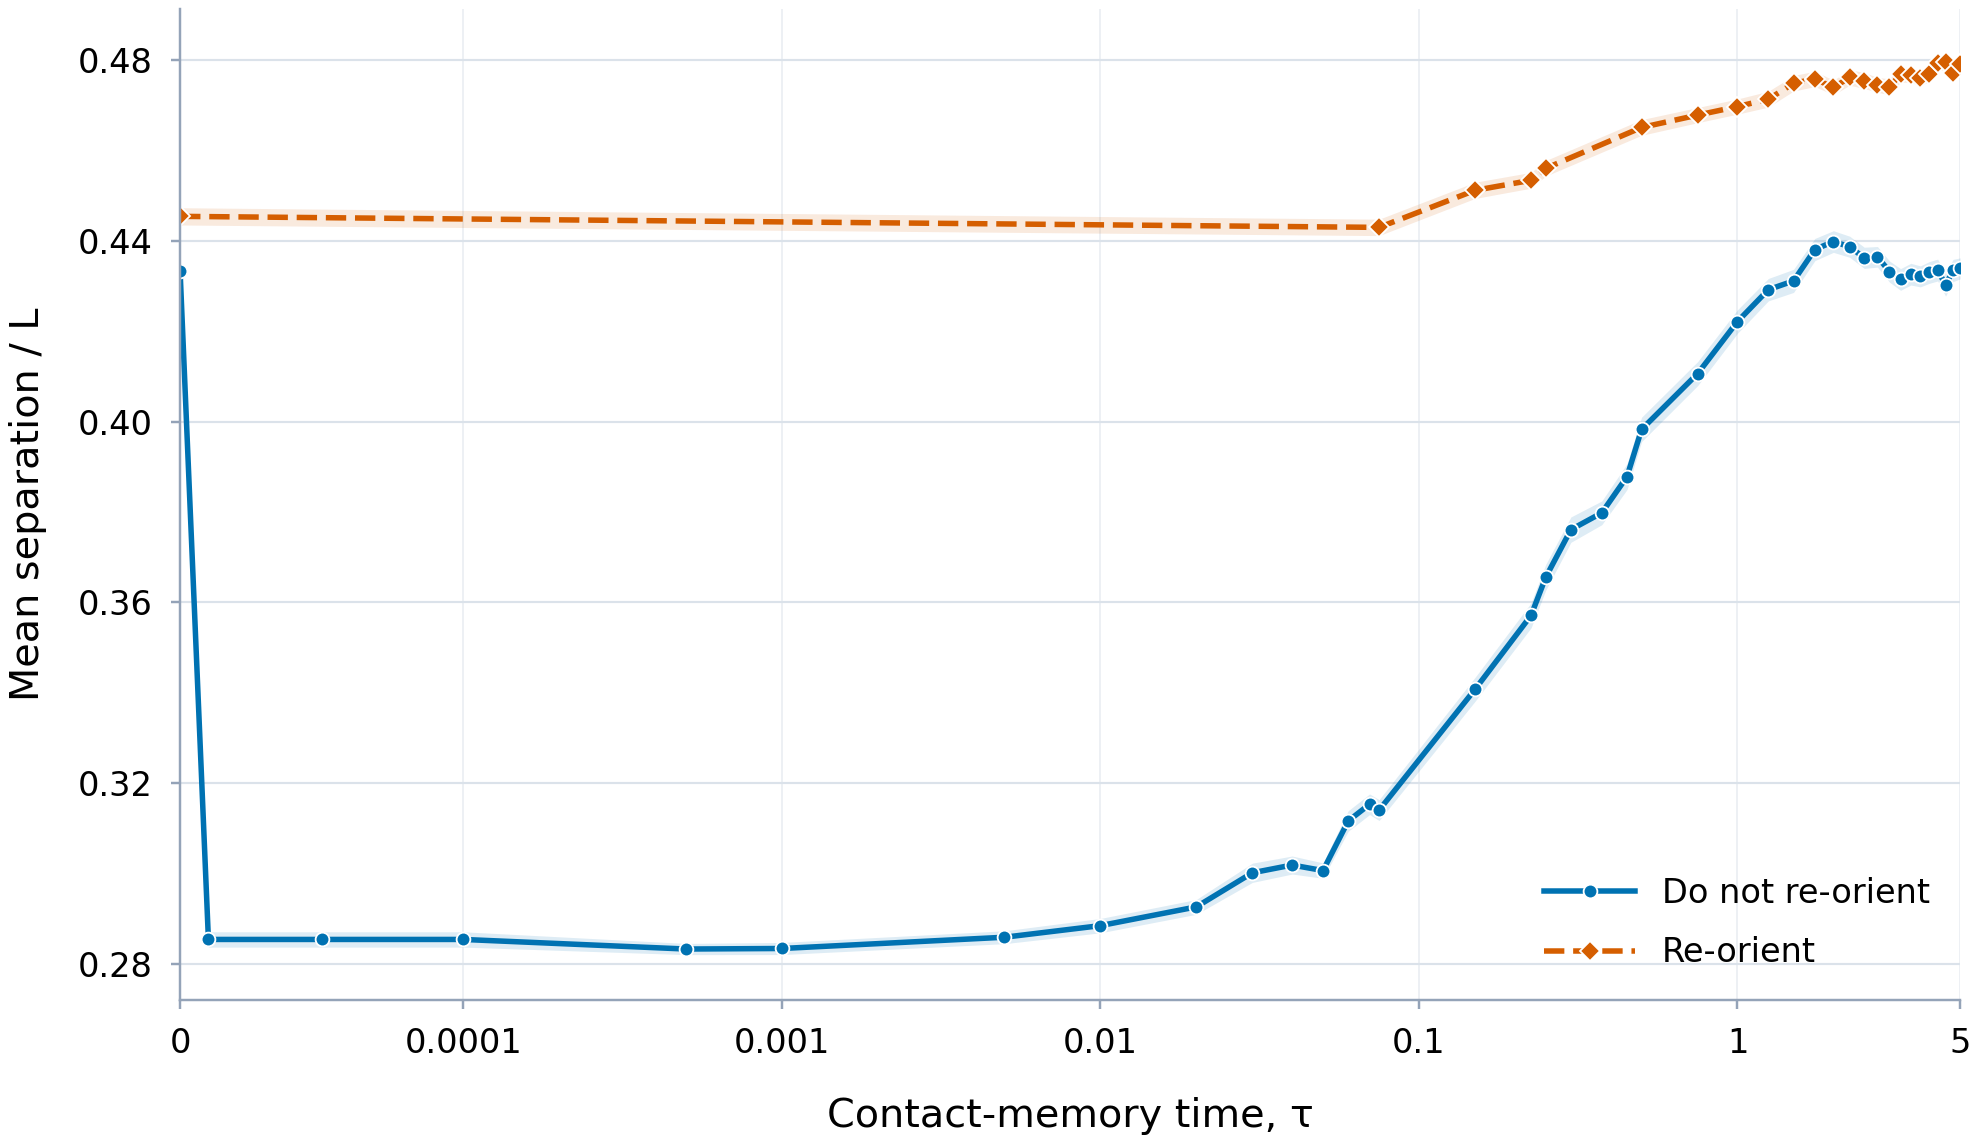

Data behind this chart, as committed beside it:
mode, L, tau, samples, mean_separation_over_L, sem
Do not re-orient, 3.0, 0.0, 500.0, 0.4333, 0.002056
Do not re-orient, 3.0, 1e-05, 500.0, 0.2854, 0.001699
Do not re-orient, 3.0, 5e-05, 500.0, 0.2854, 0.001699
Do not re-orient, 3.0, 0.0001, 500.0, 0.2854, 0.001699
Do not re-orient, 3.0, 0.0005, 500.0, 0.2833, 0.001242
Do not re-orient, 3.0, 0.001, 500.0, 0.2834, 0.001341
Do not re-orient, 3.0, 0.005, 500.0, 0.2859, 0.001428
Do not re-orient, 3.0, 0.01, 500.0, 0.2885, 0.001589
Do not re-orient, 3.0, 0.02, 500.0, 0.2926, 0.00164
Do not re-orient, 3.0, 0.03, 500.0, 0.3002, 0.002131
Do not re-orient, 3.0, 0.04, 500.0, 0.3019, 0.001998
Do not re-orient, 3.0, 0.05, 500.0, 0.3007, 0.001704
Do not re-orient, 3.0, 0.06, 500.0, 0.3116, 0.002273
Do not re-orient, 3.0, 0.07, 500.0, 0.3153, 0.002282
Do not re-orient, 3.0, 0.075, 500.0, 0.314, 0.00231
Do not re-orient, 3.0, 0.15, 500.0, 0.3408, 0.002651
Do not re-orient, 3.0, 0.225, 500.0, 0.3572, 0.002759
Do not re-orient, 3.0, 0.25, 500.0, 0.3656, 0.002851
Do not re-orient, 3.0, 0.3, 500.0, 0.3761, 0.002807
Do not re-orient, 3.0, 0.375, 500.0, 0.3798, 0.002626
Do not re-orient, 3.0, 0.45, 500.0, 0.3878, 0.002857
Do not re-orient, 3.0, 0.5, 500.0, 0.3983, 0.002699
Do not re-orient, 3.0, 0.75, 500.0, 0.4107, 0.002655
Do not re-orient, 3.0, 1.0, 500.0, 0.4222, 0.002597
Do not re-orient, 3.0, 1.25, 500.0, 0.4292, 0.002478
Do not re-orient, 3.0, 1.5, 500.0, 0.4312, 0.002556
Do not re-orient, 3.0, 1.75, 500.0, 0.4381, 0.002457
Do not re-orient, 3.0, 2.0, 500.0, 0.4399, 0.002396
Do not re-orient, 3.0, 2.25, 500.0, 0.4387, 0.002335
Do not re-orient, 3.0, 2.5, 500.0, 0.4363, 0.002345
Do not re-orient, 3.0, 2.75, 500.0, 0.4365, 0.002281
Do not re-orient, 3.0, 3.0, 500.0, 0.4332, 0.002348
Do not re-orient, 3.0, 3.25, 500.0, 0.4315, 0.002398
Do not re-orient, 3.0, 3.5, 500.0, 0.4327, 0.002409
Do not re-orient, 3.0, 3.75, 500.0, 0.4322, 0.00232
Do not re-orient, 3.0, 4.0, 500.0, 0.433, 0.002406
Do not re-orient, 3.0, 4.25, 500.0, 0.4336, 0.002421
Do not re-orient, 3.0, 4.5, 500.0, 0.4303, 0.002505
Do not re-orient, 3.0, 4.75, 500.0, 0.4335, 0.002464
Do not re-orient, 3.0, 5.0, 500.0, 0.4339, 0.002321
Re-orient, 3.0, 0.0, 500.0, 0.4455, 0.001911
Re-orient, 3.0, 0.075, 500.0, 0.443, 0.001819
Re-orient, 3.0, 0.15, 500.0, 0.4512, 0.001795
Re-orient, 3.0, 0.225, 500.0, 0.4534, 0.001755
Re-orient, 3.0, 0.25, 500.0, 0.4561, 0.001721
Re-orient, 3.0, 0.5, 500.0, 0.4651, 0.00174
Re-orient, 3.0, 0.75, 500.0, 0.4679, 0.001679
Re-orient, 3.0, 1.0, 500.0, 0.4697, 0.00168
Re-orient, 3.0, 1.25, 500.0, 0.4714, 0.001752
Re-orient, 3.0, 1.5, 500.0, 0.4749, 0.001721
Re-orient, 3.0, 1.75, 500.0, 0.4759, 0.001703
Re-orient, 3.0, 2.0, 500.0, 0.474, 0.00162
Re-orient, 3.0, 2.25, 500.0, 0.4762, 0.001731
Re-orient, 3.0, 2.5, 500.0, 0.4755, 0.001771
Re-orient, 3.0, 2.75, 500.0, 0.4746, 0.001659
Re-orient, 3.0, 3.0, 500.0, 0.4741, 0.001752
Re-orient, 3.0, 3.25, 500.0, 0.4769, 0.001736
Re-orient, 3.0, 3.5, 500.0, 0.4767, 0.001585
Re-orient, 3.0, 3.75, 500.0, 0.476, 0.001717
Re-orient, 3.0, 4.0, 500.0, 0.477, 0.001699
... 4 more rows
